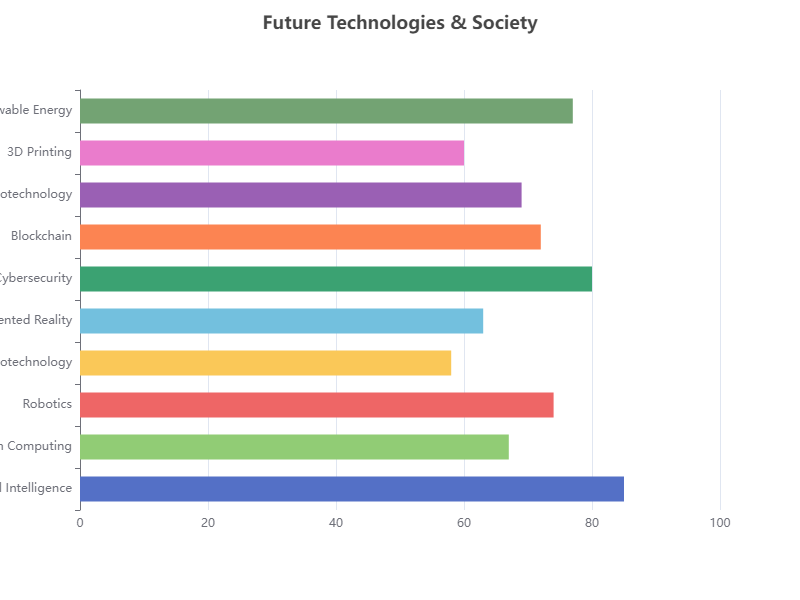

Values plotted in this chart, from the file beside it:
Topic, Value
Artificial Intelligence, 85
Quantum Computing, 67
Robotics, 74
Biotechnology, 58
Augmented Reality, 63
Cybersecurity, 80
Blockchain, 72
Nanotechnology, 69
3D Printing, 60
Renewable Energy, 77
